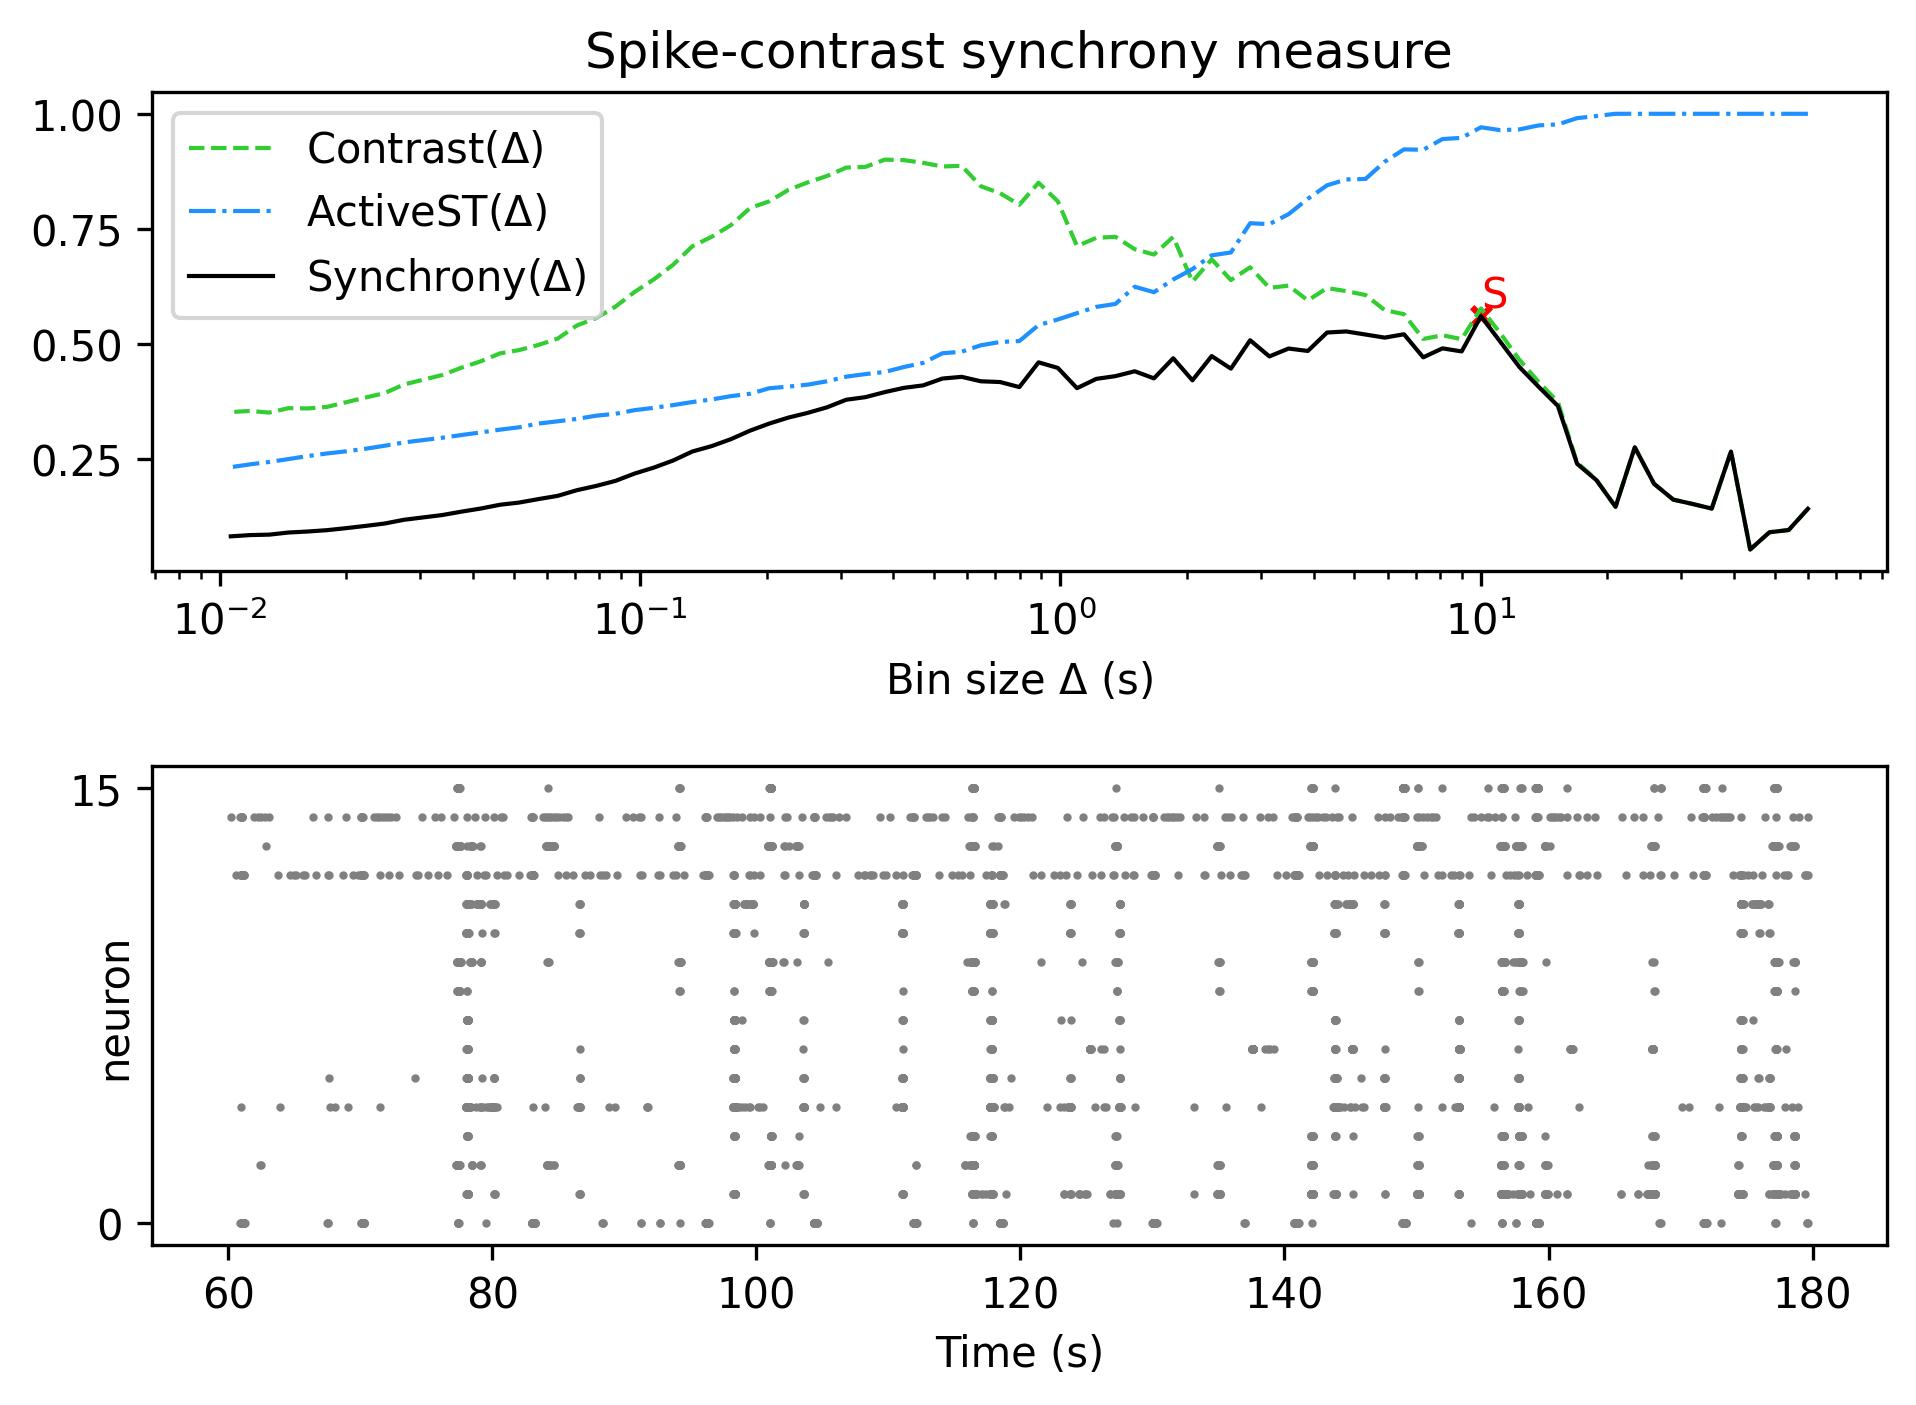

Data behind this chart, as committed beside it:
, Spike-contrast (60.0 s), Spike-contrast (54.0 s), Spike-contrast (48.6 s), Spike-contrast (43.74 s), Spike-contrast (39.366 s), Spike-contrast (35.429 s), Spike-contrast (31.886 s), Spike-contrast (28.698 s), Spike-contrast (25.828 s), Spike-contrast (23.245 s), Spike-contrast (20.921 s), Spike-contrast (18.829 s), Spike-contrast (16.946 s), Spike-contrast (15.251 s), Spike-contrast (13.726 s), Spike-contrast (12.353 s), Spike-contrast (11.118 s), Spike-contrast (10.006 s), Spike-contrast (9.006 s), Spike-contrast (8.105 s), Spike-contrast (7.295 s), Spike-contrast (6.565 s), Spike-contrast (5.909 s)
0, 0.1414, 0.09526, 0.09043, 0.05301, 0.2659, 0.1419, 0.152, 0.1614, 0.1959, 0.275, 0.1458, 0.2039, 0.2393, 0.3651, 0.4067, 0.4496, 0.5049, 0.56, 0.4835, 0.4902, 0.4706, 0.5208, 0.5135
